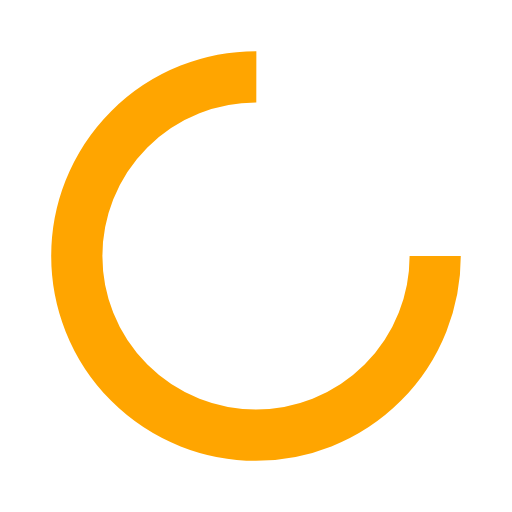
t = 0.00 s
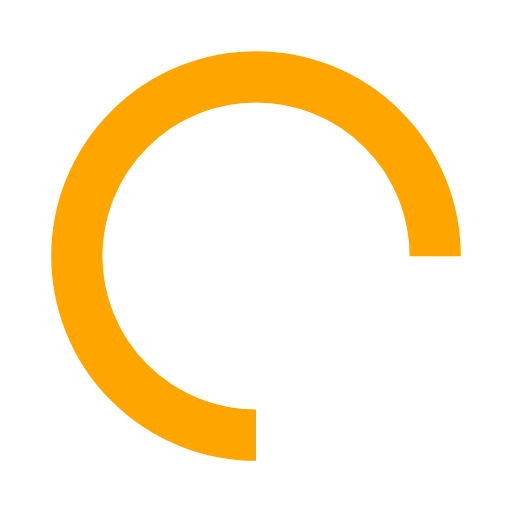
t = 0.25 s
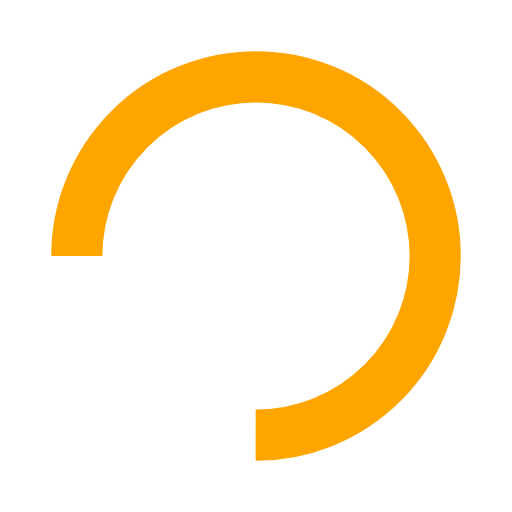
t = 0.50 s
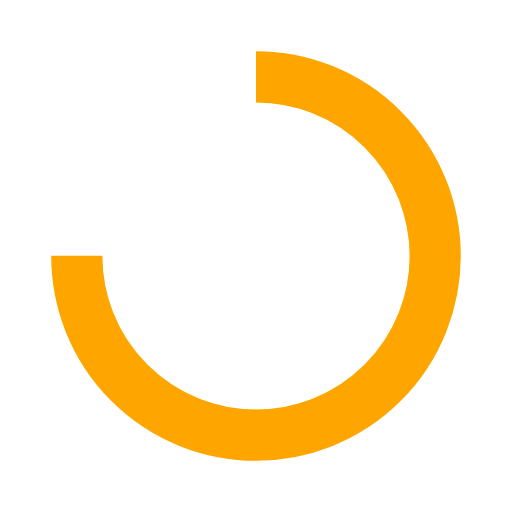
t = 0.75 s

The animated SVG that drew these frames (rendered in a browser with its animation timeline set to each time). Animation: 1 SMIL element (animateTransform=1); one cycle of 1.00 s, repeats indefinitely.

<?xml version="1.0" encoding="utf-8"?>
<svg xmlns="http://www.w3.org/2000/svg" xmlns:xlink="http://www.w3.org/1999/xlink" style="margin: auto; background: rgb(255, 255, 255); display: block; shape-rendering: auto;" width="200px" height="200px" viewBox="0 0 100 100" preserveAspectRatio="xMidYMid">
<circle cx="50" cy="50" fill="none" stroke="#FFA500" stroke-width="10" r="35" stroke-dasharray="164.93361431346415 56.97787143782138">
  <animateTransform attributeName="transform" type="rotate" repeatCount="indefinite" dur="1s" values="0 50 50;360 50 50" keyTimes="0;1"></animateTransform>
</circle>
<!-- [ldio] generated by https://loading.io/ --></svg>
